Photos from the image-classification dataset "seed42" in the GitHub repository milalestari/TUGAS-AKHIR. Its 4 classes are: berkabut, cerah, hujan, mendung.

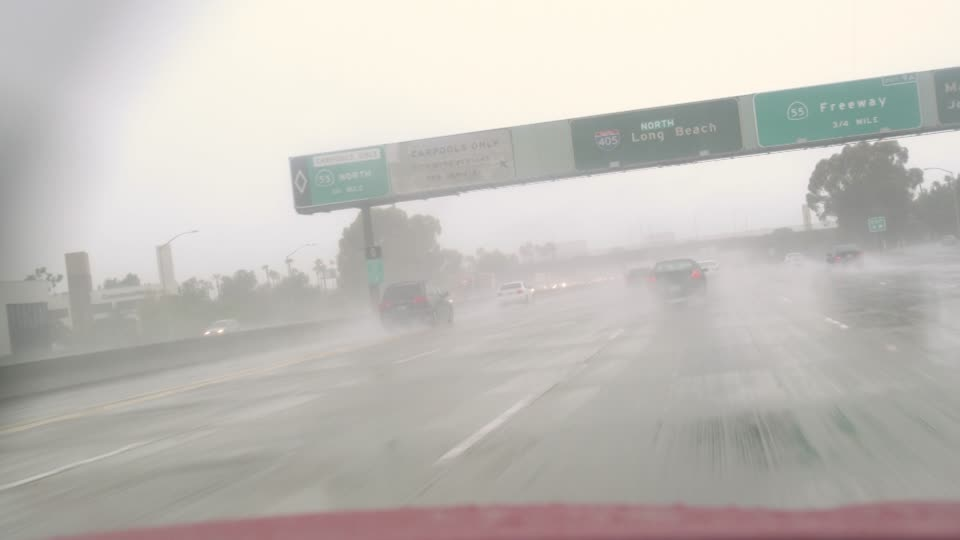
Label: berkabut

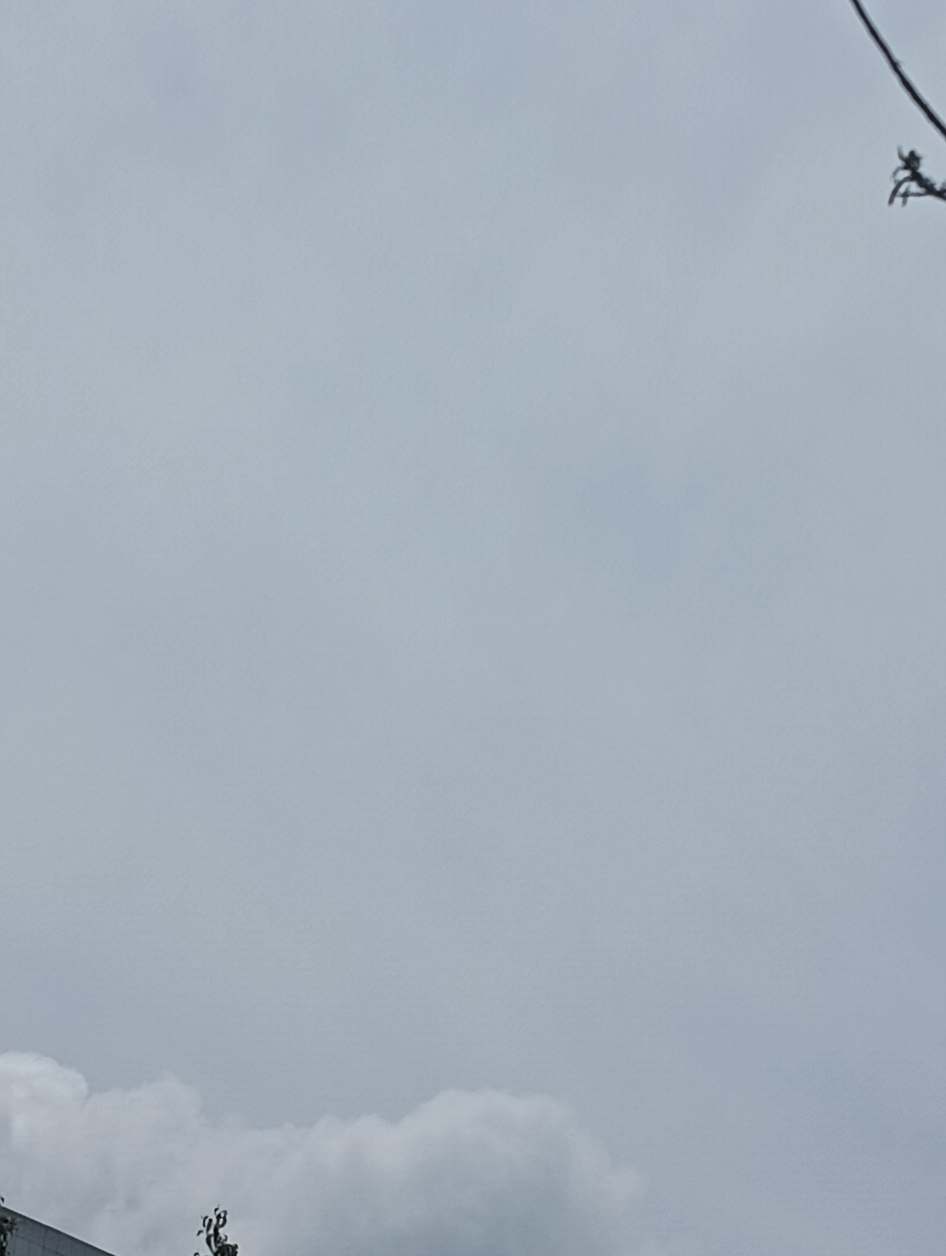
Label: mendung

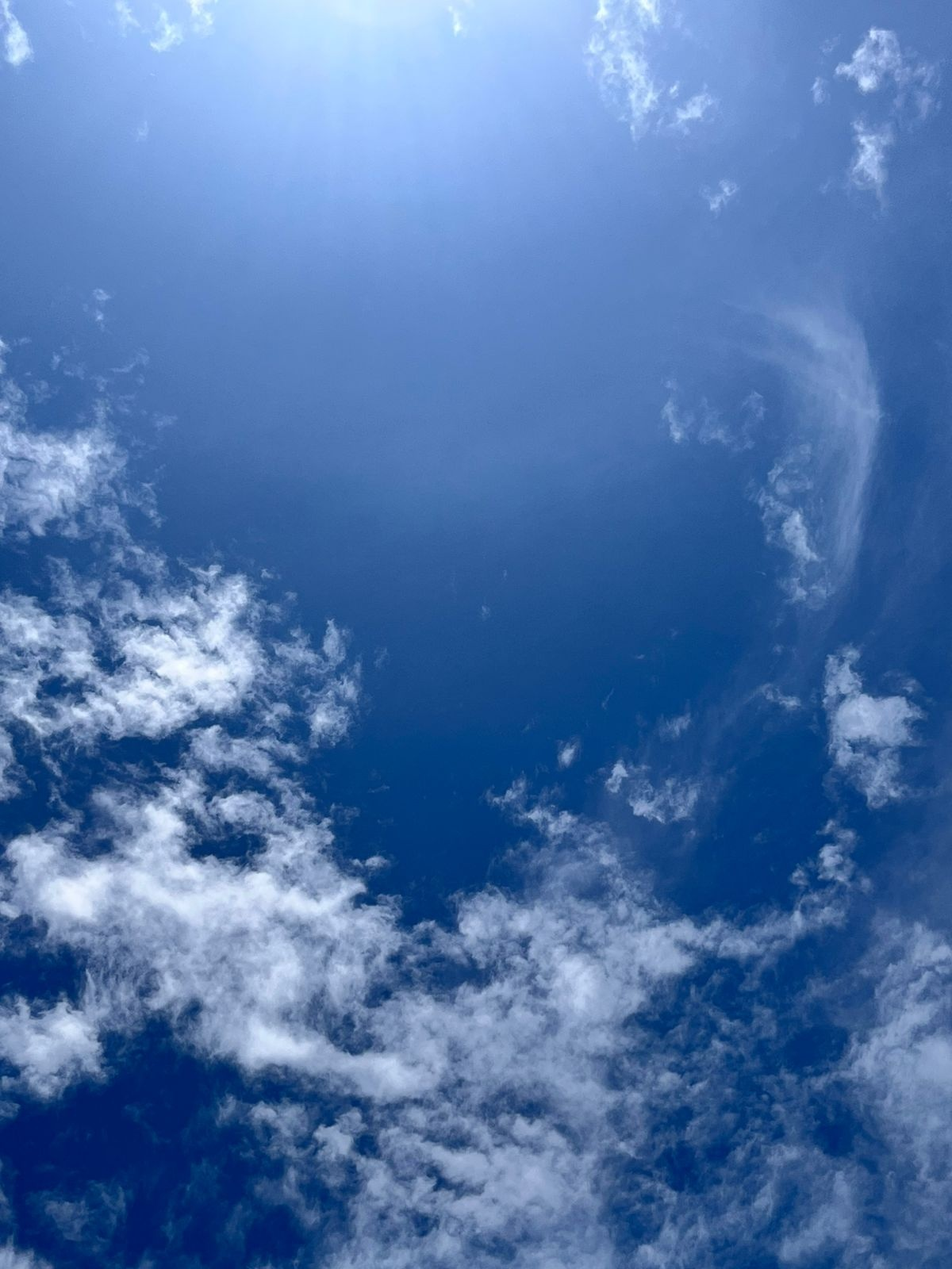
Label: cerah

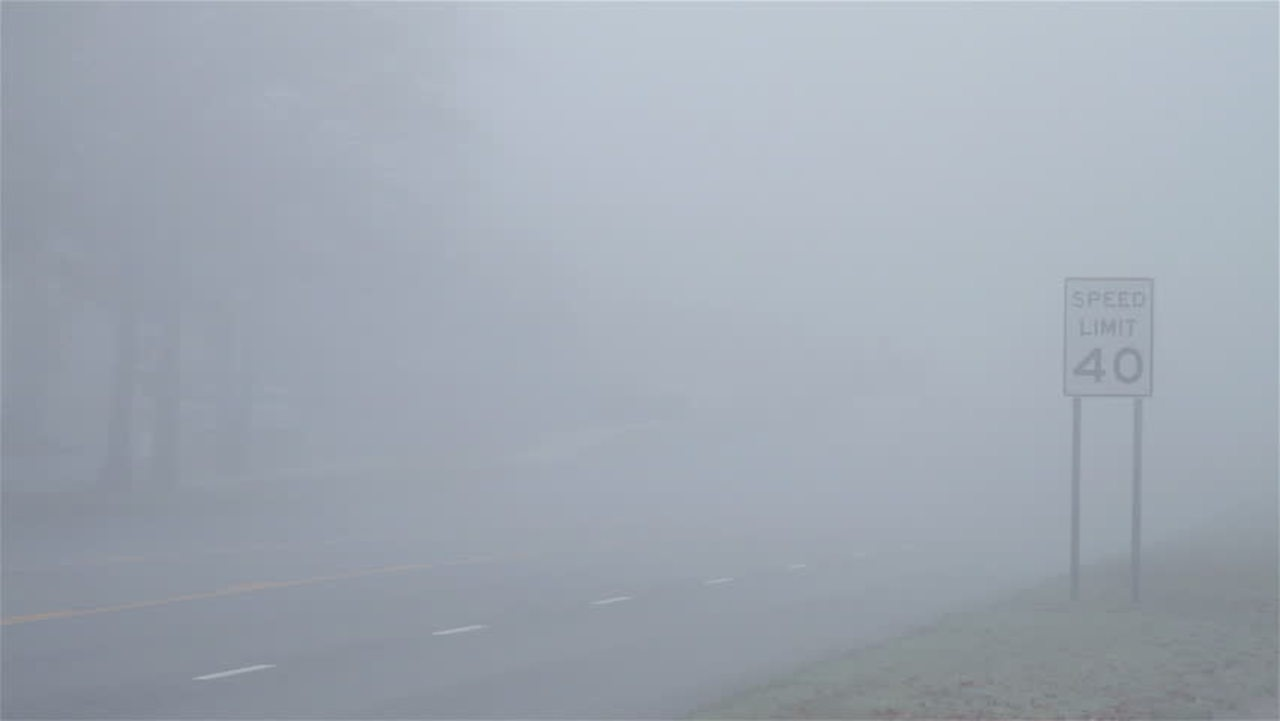
Label: berkabut

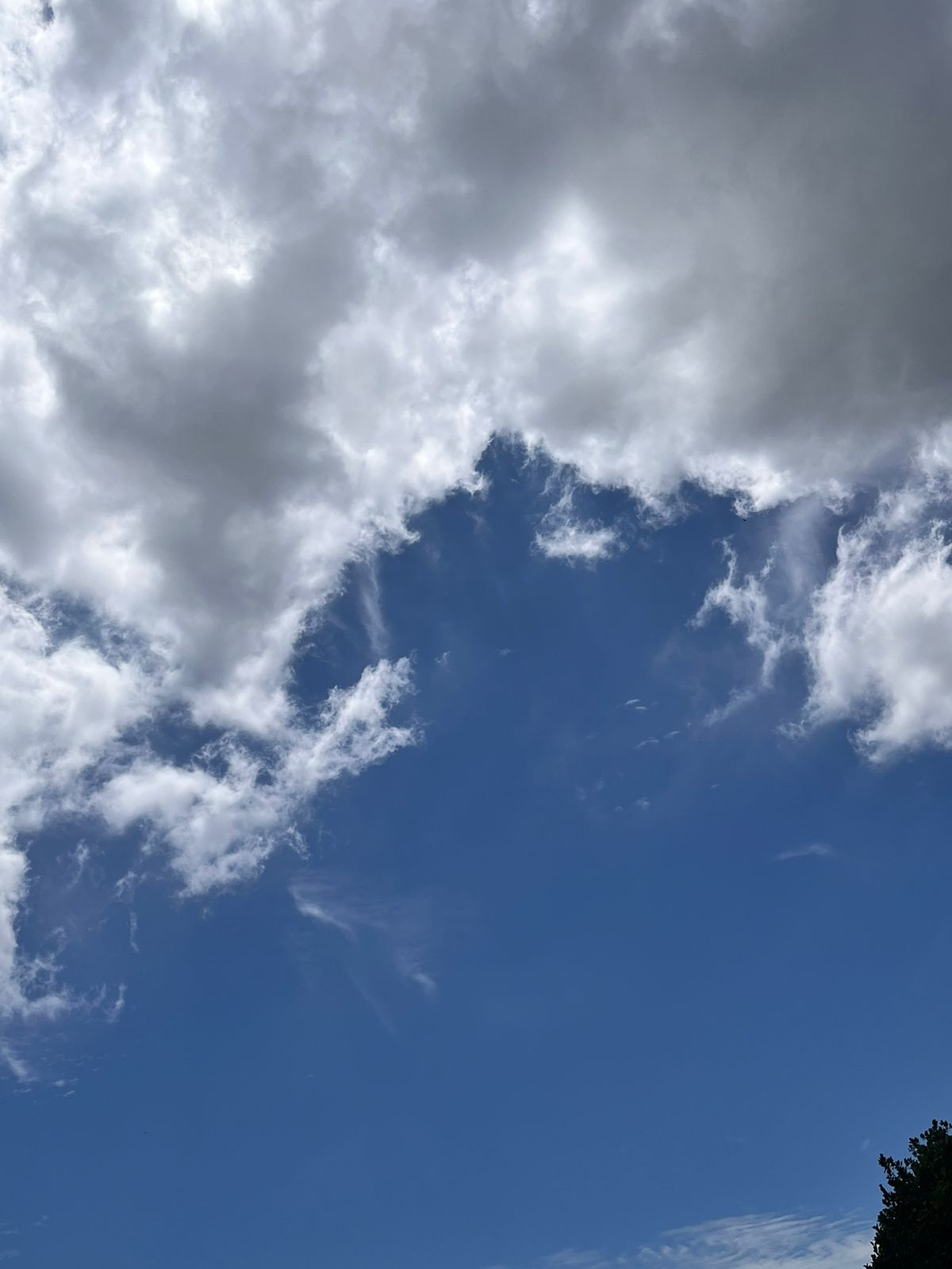
Label: cerah

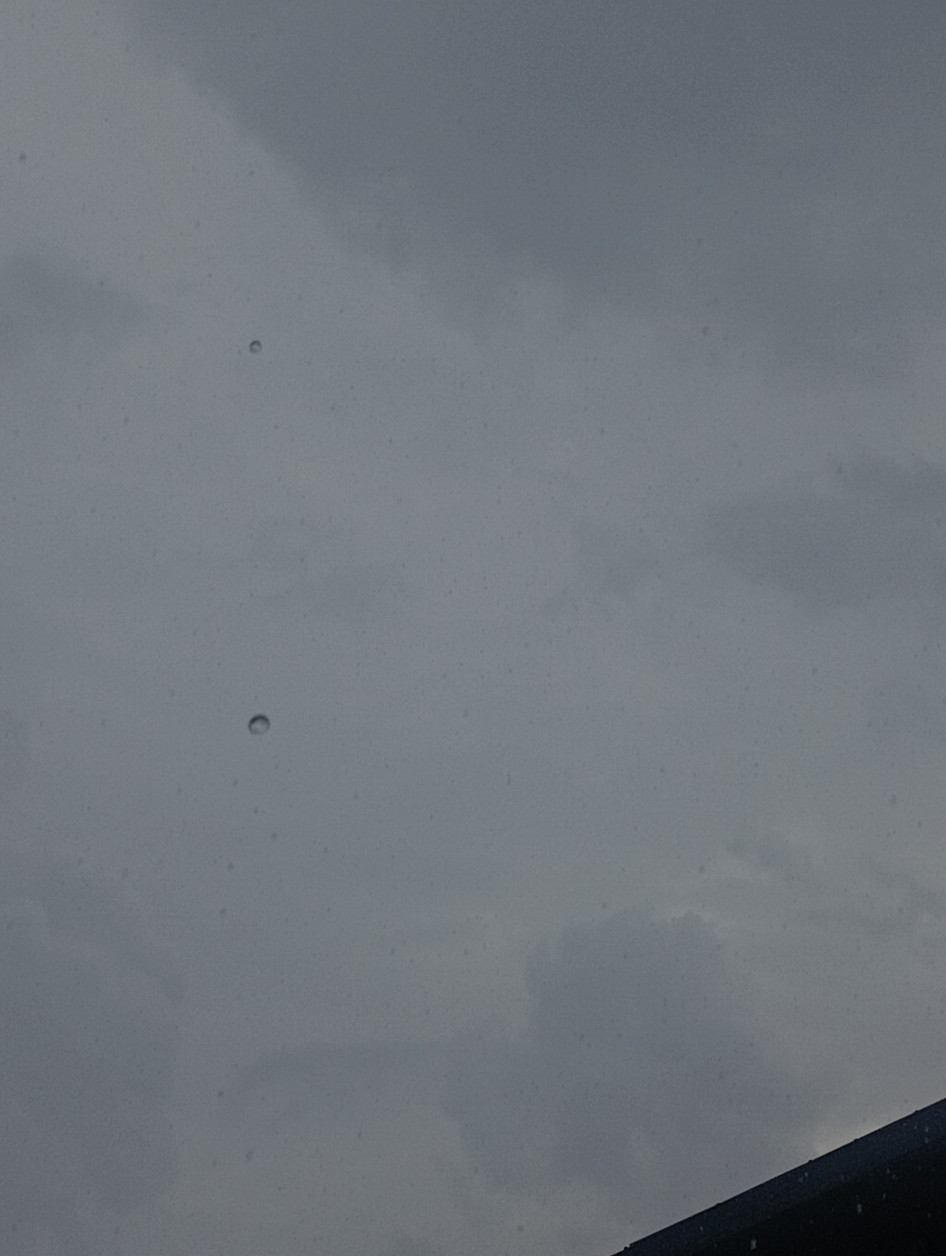
Label: hujan
